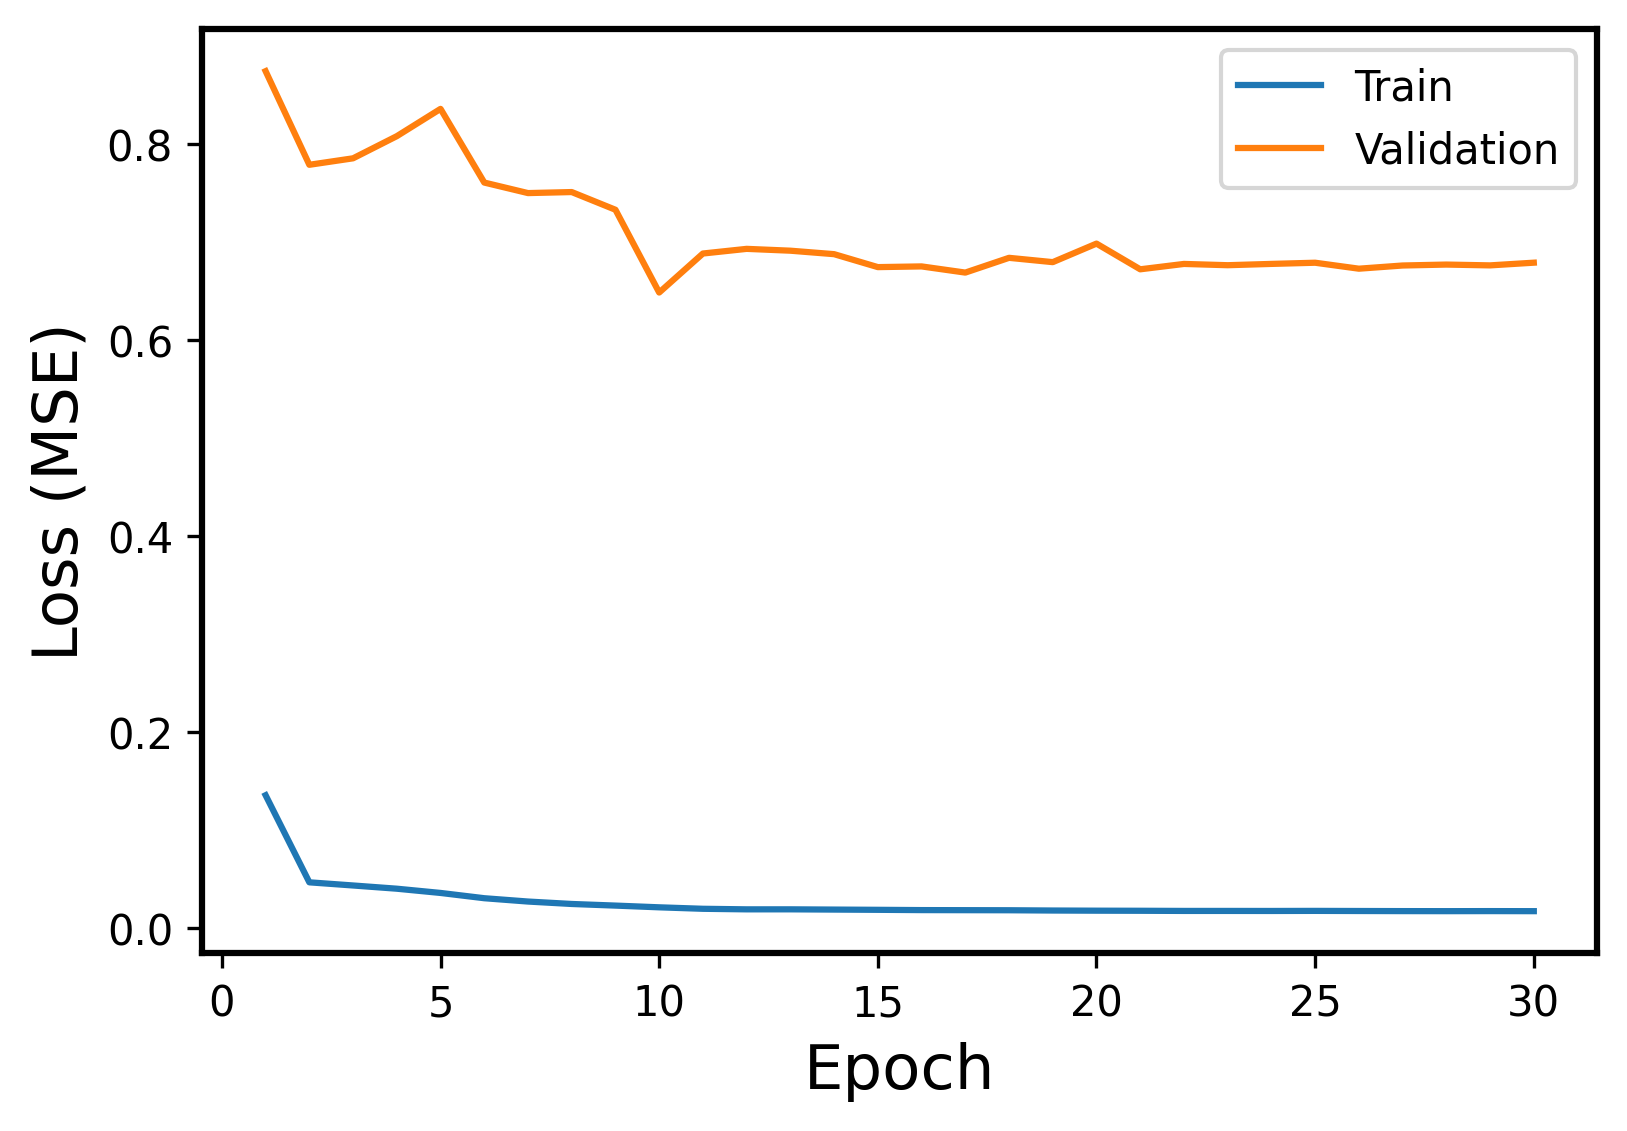

Data behind this chart, as committed beside it:
Epoch, Events, Error
1, Train, 0.1358
1, Validation, 0.8747
2, Train, 0.04691
2, Validation, 0.7791
3, Train, 0.04369
3, Validation, 0.7858
4, Train, 0.0404
4, Validation, 0.8084
5, Train, 0.03607
5, Validation, 0.8362
6, Train, 0.03069
6, Validation, 0.761
7, Train, 0.0273
7, Validation, 0.7503
8, Train, 0.02482
8, Validation, 0.7513
9, Train, 0.02317
9, Validation, 0.7332
10, Train, 0.0214
10, Validation, 0.6488
11, Train, 0.01991
11, Validation, 0.6886
12, Train, 0.01934
12, Validation, 0.6933
13, Train, 0.01935
13, Validation, 0.6915
14, Train, 0.0191
14, Validation, 0.6879
15, Train, 0.01885
15, Validation, 0.6747
16, Train, 0.01858
16, Validation, 0.6754
17, Train, 0.0185
17, Validation, 0.6691
18, Train, 0.01842
18, Validation, 0.6842
19, Train, 0.01813
19, Validation, 0.6798
20, Train, 0.01798
20, Validation, 0.6987
21, Train, 0.01788
21, Validation, 0.6725
22, Train, 0.01772
22, Validation, 0.678
23, Train, 0.01772
23, Validation, 0.6767
24, Train, 0.01768
24, Validation, 0.678
25, Train, 0.01776
25, Validation, 0.6792
26, Train, 0.01765
26, Validation, 0.6731
27, Train, 0.01754
27, Validation, 0.6764
28, Train, 0.01749
28, Validation, 0.6773
29, Train, 0.01755
29, Validation, 0.6765
30, Train, 0.01748
30, Validation, 0.6792
